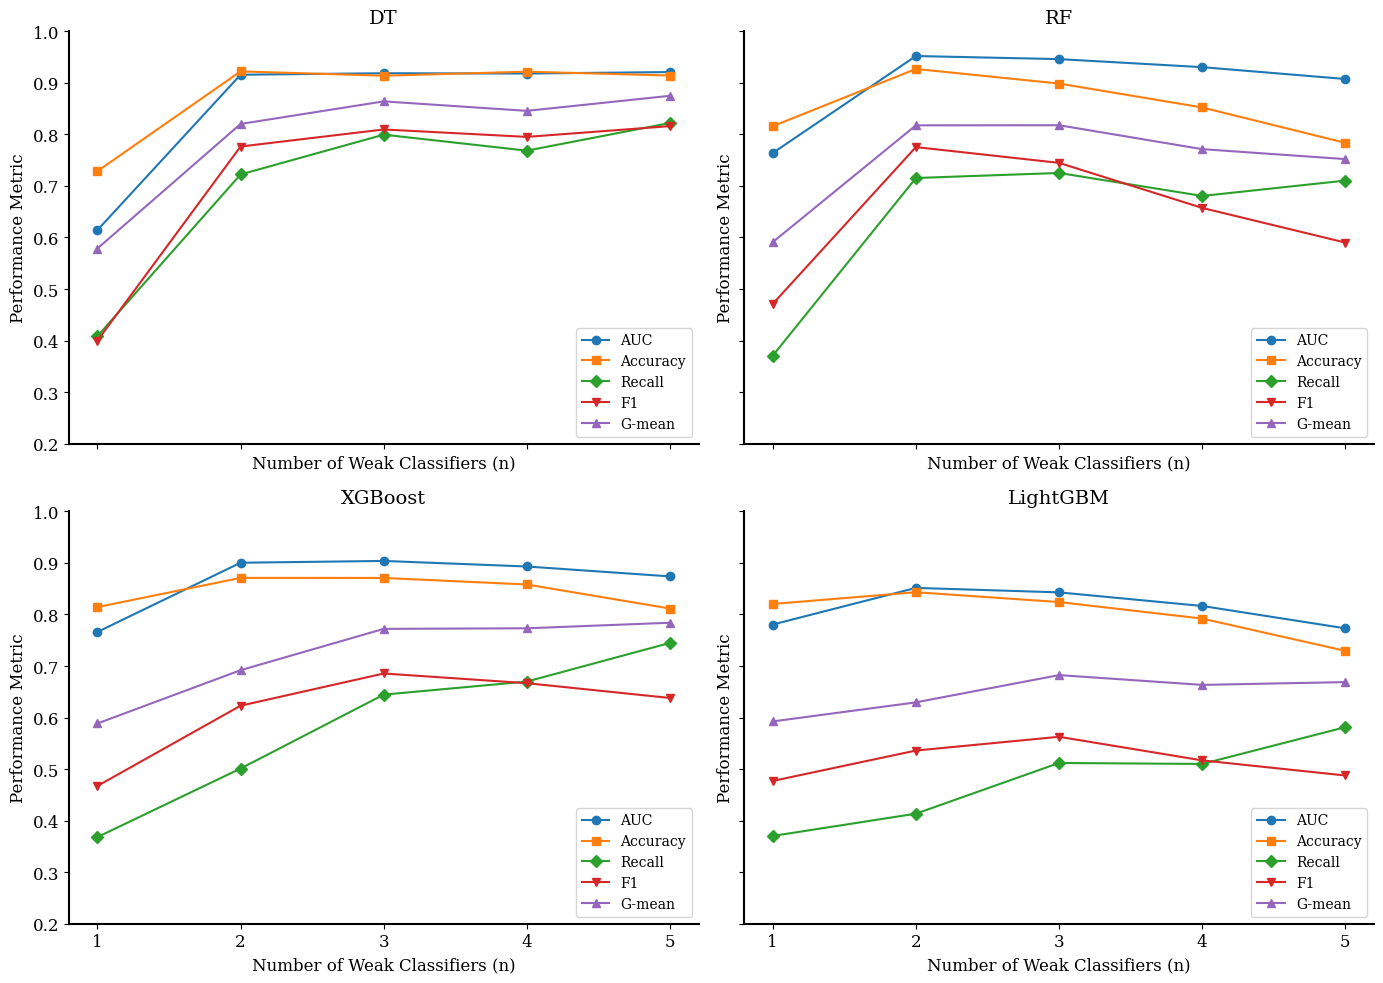

Write the Python code that produced this figure.
import matplotlib.pyplot as plt

# 数据设置
n_values = [1, 2, 3, 4, 5]  # n的值
results_tcd = {
    'DT': {
        'AUC': [0.6143, 0.9158, 0.9187, 0.9181, 0.9210],
        'Accuracy': [0.7287, 0.9223, 0.9139, 0.9217, 0.9143],
        'Recall': [0.4085, 0.7223, 0.7995, 0.7685, 0.8222],
        'F1': [0.3999, 0.7765, 0.8096, 0.7952, 0.8161],
        'G-mean': [0.5786, 0.8203, 0.8641, 0.8457, 0.8749]
    },
    'RF': {
        'AUC': [0.7639, 0.9521, 0.9461, 0.9305, 0.9075],
        'Accuracy': [0.8159, 0.9270, 0.8987, 0.8523, 0.7836],
        'Recall': [0.3707, 0.7154, 0.7252, 0.6806, 0.7104],
        'F1': [0.4711, 0.7754, 0.7448, 0.6574, 0.5901],
        'G-mean': [0.5910, 0.8176, 0.8178, 0.7714, 0.7521]
    },
    'XGBoost': {
        'AUC': [0.7661, 0.9004, 0.9039, 0.8931, 0.8739],
        'Accuracy': [0.8143, 0.8710, 0.8709, 0.8582, 0.8115],
        'Recall': [0.3681, 0.5011, 0.6445, 0.6699, 0.7449],
        'F1': [0.4673, 0.6230, 0.6855, 0.6667, 0.6380],
        'G-mean': [0.5885, 0.6919, 0.7721, 0.7732, 0.7840]
    },
    'LightGBM': {
        'AUC': [0.7805, 0.8516, 0.8429, 0.8165, 0.7731],
        'Accuracy': [0.8204, 0.8432, 0.8241, 0.7920, 0.7294],
        'Recall': [0.3703, 0.4135, 0.5119, 0.5100, 0.5814],
        'F1': [0.4770, 0.5360, 0.5627, 0.5169, 0.4876],
        'G-mean': [0.5925, 0.6295, 0.6824, 0.6634, 0.6688]
    },
}

# 不同指标的 marker 样式
markers = {
    'AUC': 'o',       # 圆形
    'Accuracy': 's',  # 方形
    'Recall': 'D',    # 菱形
    'F1': 'v',        # 倒三角
    'G-mean': '^'     # 上三角
}

# 设置图形样式
plt.rcParams["font.family"] = "serif"
plt.rcParams["font.size"] = 12
plt.rcParams['axes.linewidth'] = 1.5

# 创建图形
fig, axs = plt.subplots(2, 2, figsize=(14, 10), sharex=True, sharey=True)

# 绘制每个模型的图
for i, (model, metrics) in enumerate(results_tcd.items()):
    ax = axs[i // 2, i % 2]

    # 绘制五条线
    for metric, values in metrics.items():
        ax.plot(n_values, values, label=metric, marker=markers[metric], markersize=6)

    ax.set_title(model, fontsize=14)
    ax.set_xlabel('Number of Weak Classifiers (n)', fontsize=12)
    ax.set_ylabel('Performance Metric', fontsize=12)
    ax.set_ylim(0.2, 1)  # 设置Y轴范围
    ax.set_xticks(n_values)  # 设置X轴刻度为整数
    ax.grid(False)
    ax.legend(loc='lower right', fontsize=10)

    # 移除右边和上边框线
    ax.spines['right'].set_visible(False)
    ax.spines['top'].set_visible(False)

# 调整布局
plt.tight_layout()
# 保存图像
plt.savefig('tcd_performance_analysis.png', dpi=300, bbox_inches='tight')

plt.show()
